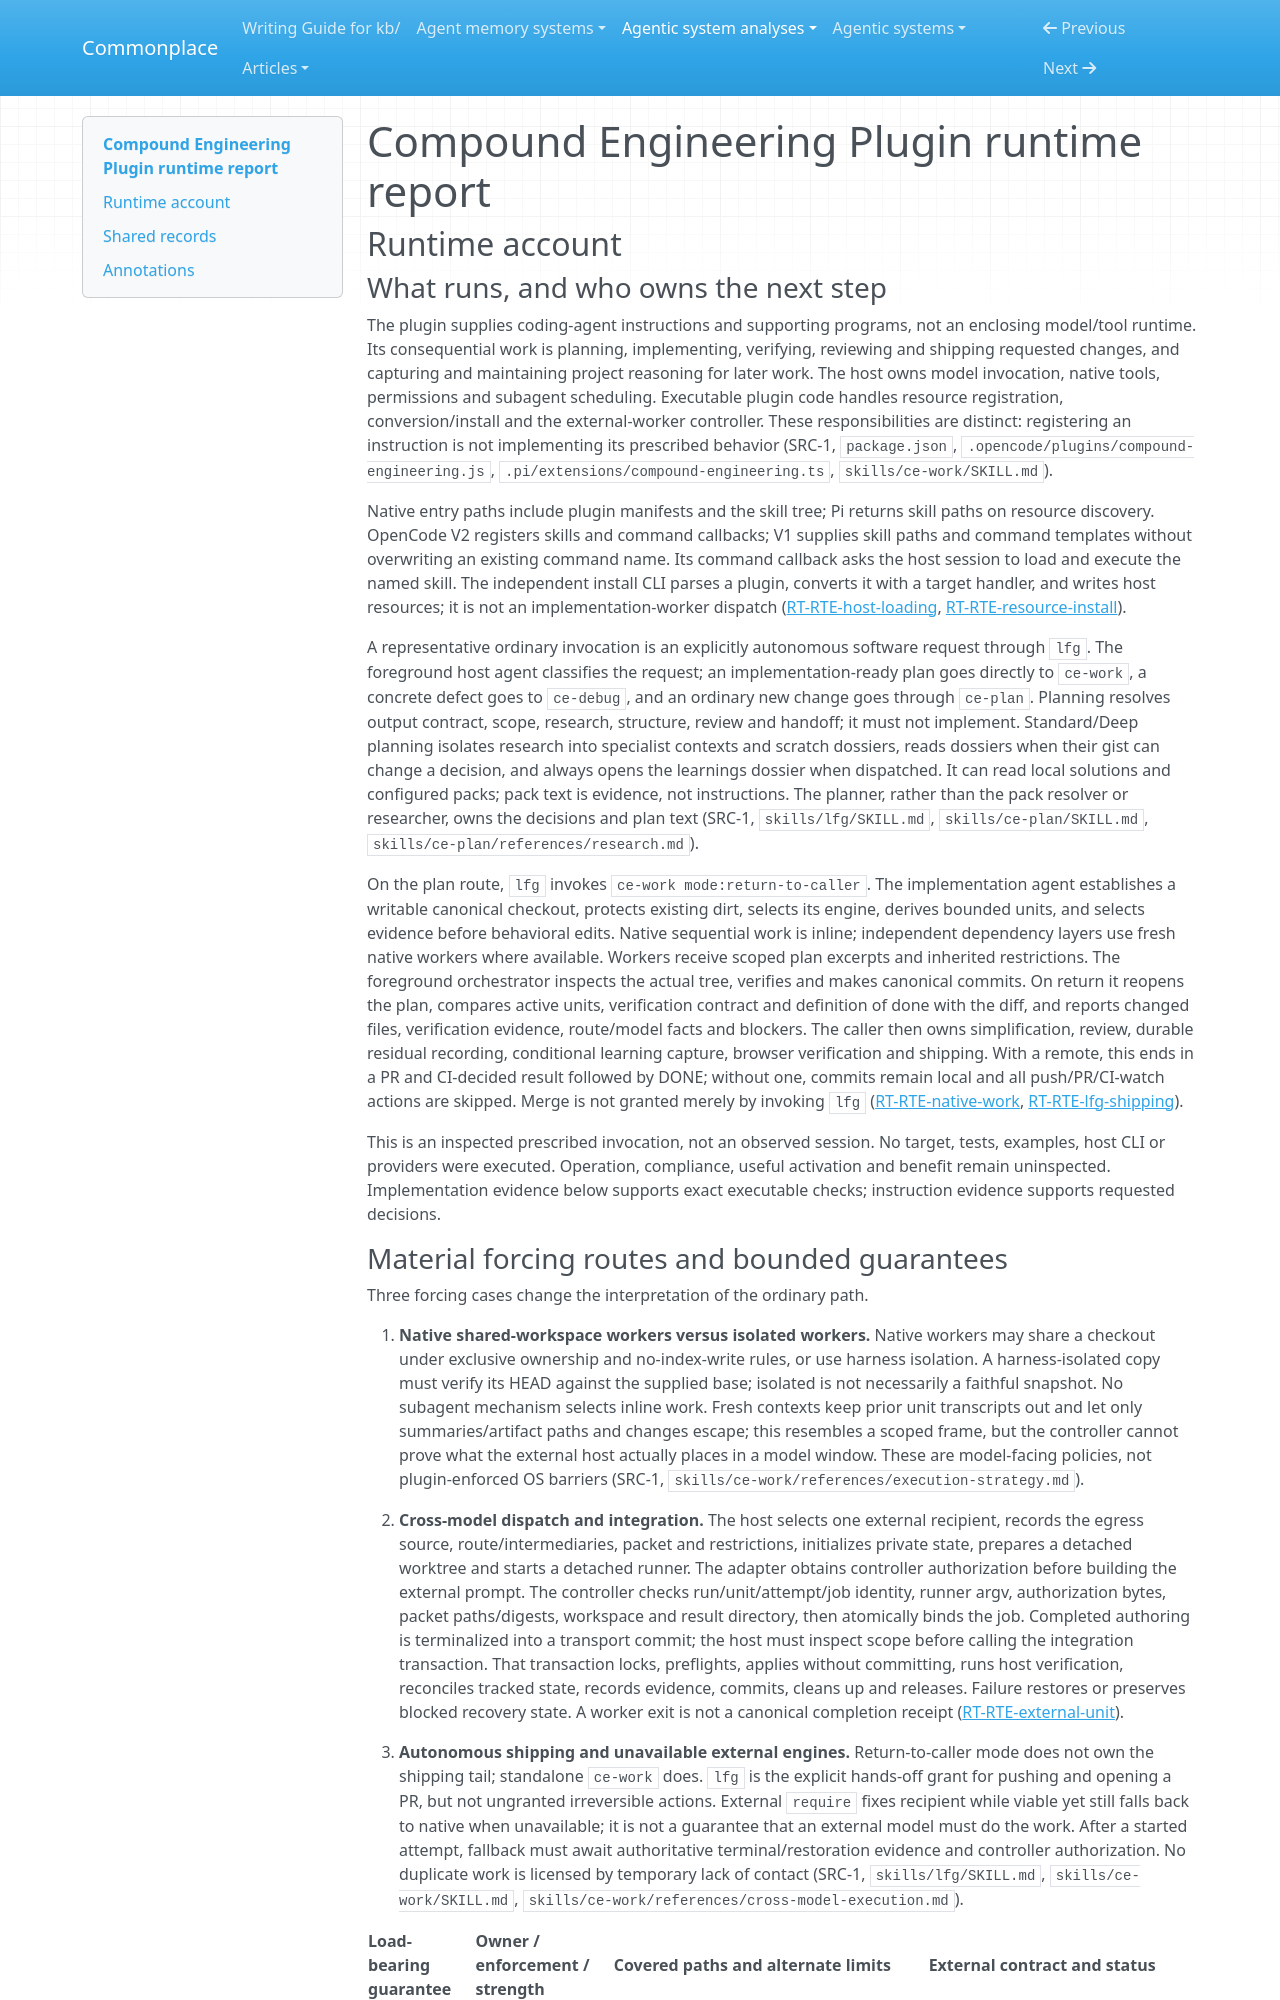

repository: zby/commonplace · page: agentic-system-analyses/retained/compound-engineering-plugin/runtime/index.html · generator: mkdocs

---
type: agentic-system-analyses/types/agentic-system-runtime-report.md
description: "Compound Engineering Plugin runtime baseline: host-loaded skills, native implementation, cross-model transactions, shipping and change admission."
run-id: AAS-2026-10-13-compound-engineering-plugin-6ac79f4e7555-01
reviewed-boundary: "50532b00de523980010d97fe950965b35382a3b7"
---

# Compound Engineering Plugin runtime report

## Runtime account

### What runs, and who owns the next step

The plugin supplies coding-agent instructions and supporting programs, not an enclosing model/tool runtime. Its consequential work is planning, implementing, verifying, reviewing and shipping requested changes, and capturing and maintaining project reasoning for later work. The host owns model invocation, native tools, permissions and subagent scheduling. Executable plugin code handles resource registration, conversion/install and the external-worker controller. These responsibilities are distinct: registering an instruction is not implementing its prescribed behavior (SRC-1, `package.json`, `.opencode/plugins/compound-engineering.js`, `.pi/extensions/compound-engineering.ts`, `skills/ce-work/SKILL.md`).

Native entry paths include plugin manifests and the skill tree; Pi returns skill paths on resource discovery. OpenCode V2 registers skills and command callbacks; V1 supplies skill paths and command templates without overwriting an existing command name. Its command callback asks the host session to load and execute the named skill. The independent install CLI parses a plugin, converts it with a target handler, and writes host resources; it is not an implementation-worker dispatch ([RT-RTE-host-loading](#rt-rte-host-loading), [RT-RTE-resource-install](#rt-rte-resource-install)).

A representative ordinary invocation is an explicitly autonomous software request through `lfg`. The foreground host agent classifies the request; an implementation-ready plan goes directly to `ce-work`, a concrete defect goes to `ce-debug`, and an ordinary new change goes through `ce-plan`. Planning resolves output contract, scope, research, structure, review and handoff; it must not implement. Standard/Deep planning isolates research into specialist contexts and scratch dossiers, reads dossiers when their gist can change a decision, and always opens the learnings dossier when dispatched. It can read local solutions and configured packs; pack text is evidence, not instructions. The planner, rather than the pack resolver or researcher, owns the decisions and plan text (SRC-1, `skills/lfg/SKILL.md`, `skills/ce-plan/SKILL.md`, `skills/ce-plan/references/research.md`).

On the plan route, `lfg` invokes `ce-work mode:return-to-caller`. The implementation agent establishes a writable canonical checkout, protects existing dirt, selects its engine, derives bounded units, and selects evidence before behavioral edits. Native sequential work is inline; independent dependency layers use fresh native workers where available. Workers receive scoped plan excerpts and inherited restrictions. The foreground orchestrator inspects the actual tree, verifies and makes canonical commits. On return it reopens the plan, compares active units, verification contract and definition of done with the diff, and reports changed files, verification evidence, route/model facts and blockers. The caller then owns simplification, review, durable residual recording, conditional learning capture, browser verification and shipping. With a remote, this ends in a PR and CI-decided result followed by DONE; without one, commits remain local and all push/PR/CI-watch actions are skipped. Merge is not granted merely by invoking `lfg` ([RT-RTE-native-work](#rt-rte-native-work), [RT-RTE-lfg-shipping](#rt-rte-lfg-shipping)).

This is an inspected prescribed invocation, not an observed session. No target, tests, examples, host CLI or providers were executed. Operation, compliance, useful activation and benefit remain uninspected. Implementation evidence below supports exact executable checks; instruction evidence supports requested decisions.
